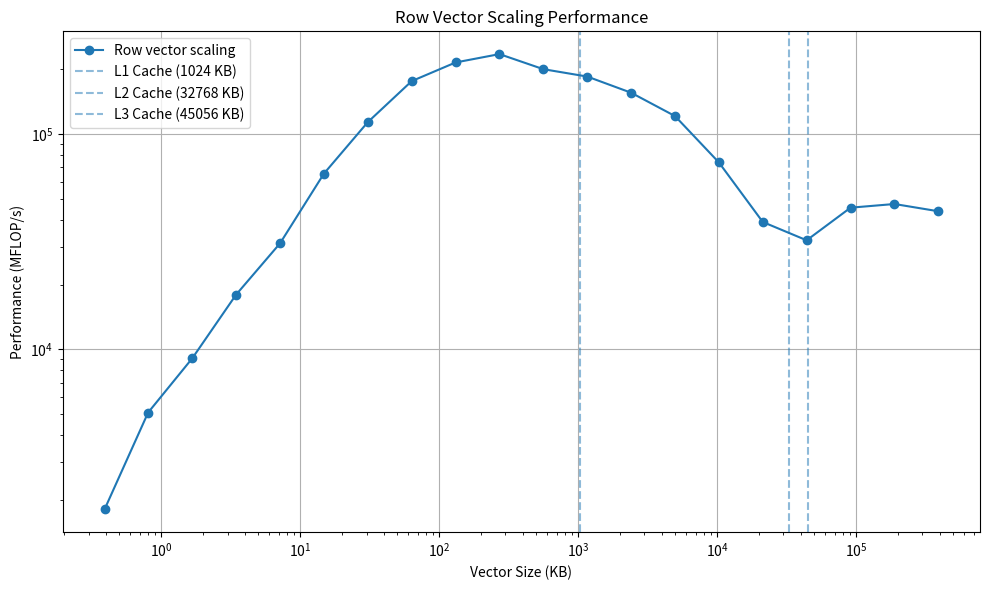

Here is the Python script that generated this plot:
import numpy as np
from time import perf_counter
import matplotlib.pyplot as plt

# Generate row sizes (more points for better resolution)
SIZES = np.logspace(2, 8, num=20)
row_mflops = []
vector_sizes_kb = []

for SIZE in SIZES:
    SIZE = int(SIZE)
    mat = np.random.rand(1, SIZE)
    mat = mat.astype("float32")
    
    # Calculate vector size in KB (8 bytes per double)
    vector_size_kb = (SIZE * 4) / 1024
    vector_sizes_kb.append(vector_size_kb)
    
    # Measure row access
    row_start = perf_counter()
    for _ in range(100):  # 1000 > 100 repetitions requirement
        double_row = 2 * mat[0, :]
    row_end = perf_counter()
    
    # Calculate MFLOP/s (2 operations per element: multiply and assign)
    row_time = row_end - row_start
    row_mflops.append((SIZE * 1000 * 2) / (row_time * 1e6))
    
    print(f"Size: {SIZE:>8d}, Vector: {vector_size_kb:>8.2f} KB, "
          f"Row MFLOP/s: {row_mflops[-1]:>8.2f}")

# Create figure
plt.figure(figsize=(10, 6))

# Plot performance
plt.loglog(vector_sizes_kb, row_mflops, 'o-', label='Row vector scaling')

# Add CPU cache size indicators
cache_sizes = {
    'L1': 1024,    # 1 MiB per instance
    'L2': 32768,   # 32 MiB per instance
    'L3': 45056    # 44 MiB shared
}

for cache, size in cache_sizes.items():
    plt.axvline(x=size, linestyle='--', alpha=0.5, 
                label=f'{cache} Cache ({size} KB)')

plt.xlabel('Vector Size (KB)')
plt.ylabel('Performance (MFLOP/s)')
plt.title('Row Vector Scaling Performance')
plt.grid(True)
plt.legend()

plt.tight_layout()
plt.savefig('q1_5_float32.png', dpi=300, bbox_inches='tight')
plt.close()

# Pattern is the same with float32 and float64, since the X-axis is array size
